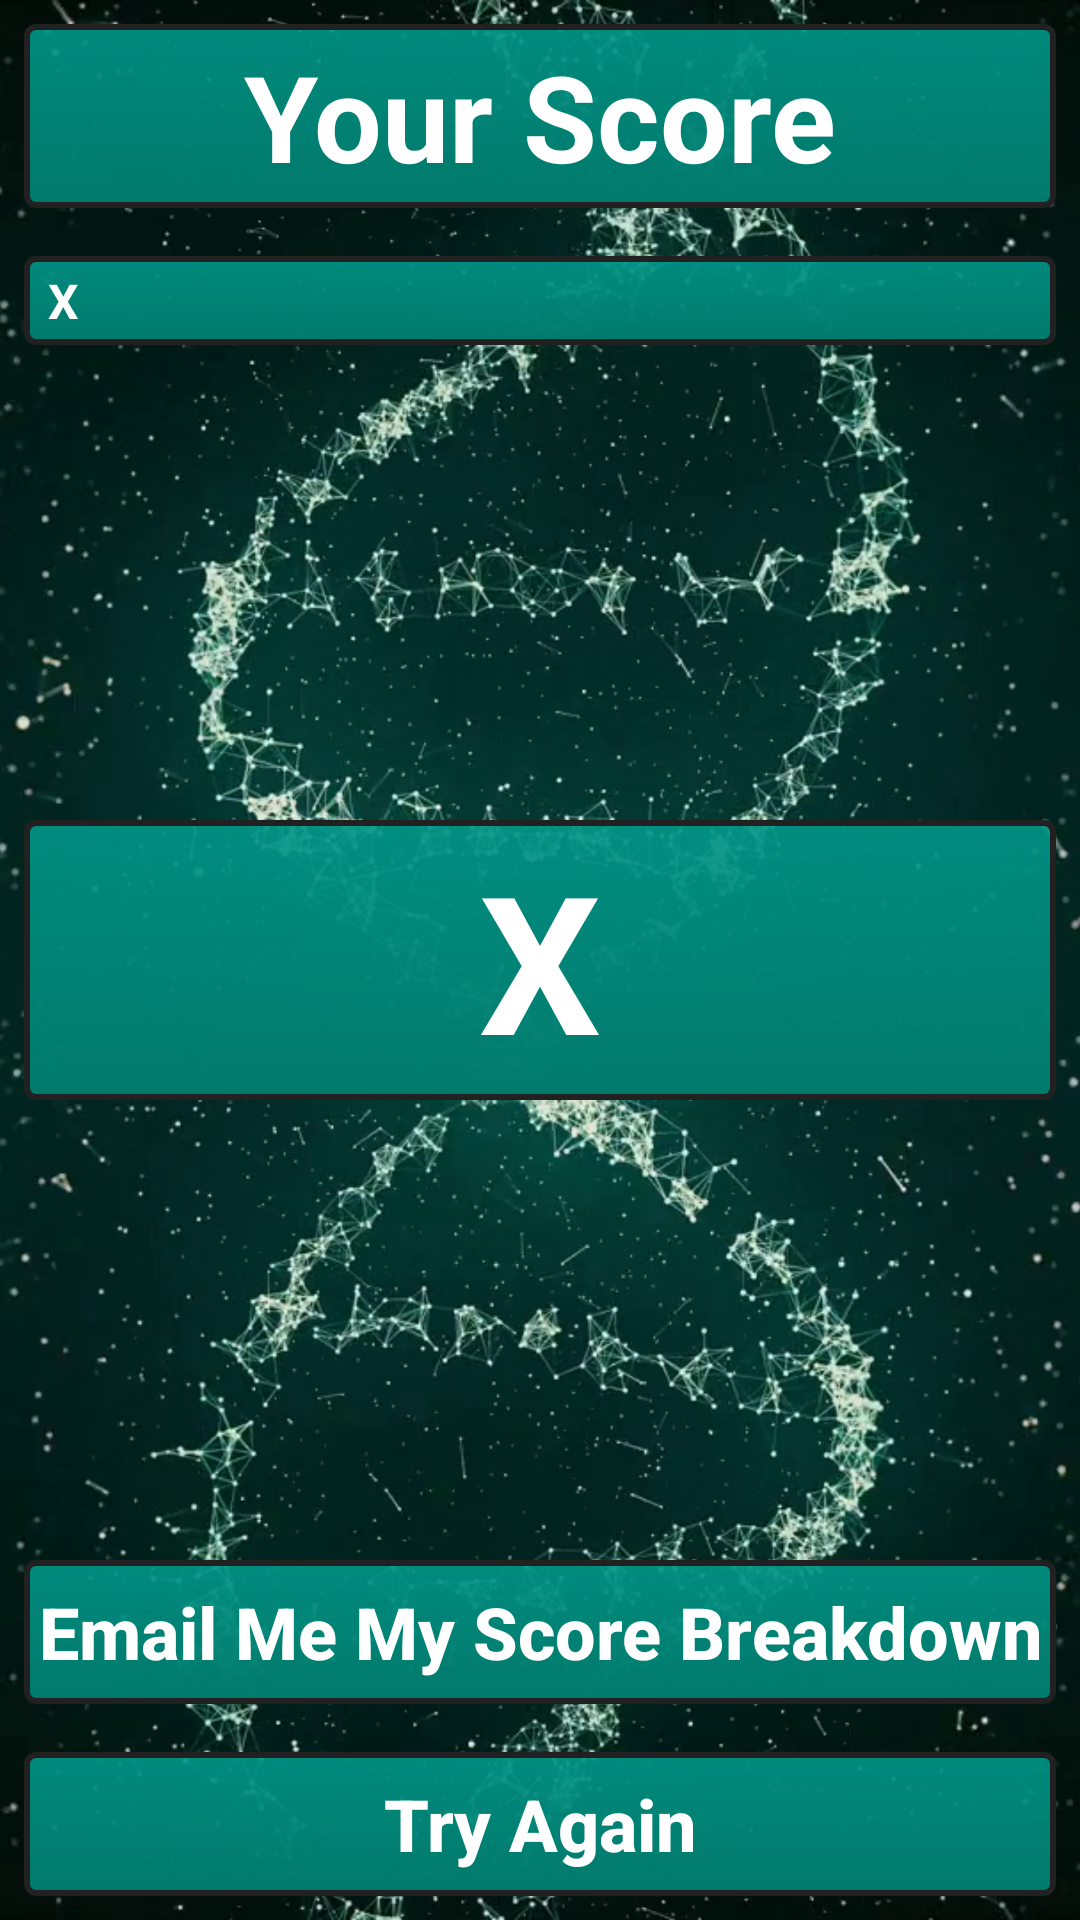

Produce the Android XML layout that renders to this screen, including the resource entries it uses.
<!-- AndroidManifest.xml: application theme AppTheme -->
<!-- res/layout/final_layout.xml -->
<?xml version="1.0" encoding="utf-8"?>
<RelativeLayout
    xmlns:android="http://schemas.android.com/apk/res/android"
    android:layout_width="match_parent"
    android:layout_height="match_parent">

    <ImageView
        android:layout_width="match_parent"
        android:layout_height="match_parent"
        android:scaleType="centerCrop"
        android:src="@drawable/dna_helix_2"/>

    <TextView
        android:id="@+id/final_header"
        android:layout_width="match_parent"
        android:layout_height="wrap_content"
        android:layout_margin="8dp"
        android:padding="4dp"
        android:gravity="center_horizontal"
        android:background="@drawable/dark_primary_gradient"
        android:textColor="@color/iconText"
        android:textSize="40sp"
        android:textStyle="bold"
        android:text="@string/final_header"/>

    <TextView
        android:id="@+id/score_summary_text_view"
        android:layout_width="match_parent"
        android:layout_height="wrap_content"
        android:layout_below="@id/final_header"
        android:layout_margin="8dp"
        android:paddingBottom="4dp"
        android:paddingTop="4dp"
        android:paddingStart="8dp"
        android:paddingLeft="8dp"
        android:paddingRight="4dp"
        android:paddingEnd="4dp"
        android:gravity="start"
        android:background="@drawable/dark_primary_gradient"
        android:textColor="@color/iconText"
        android:textSize="16sp"
        android:textStyle="bold"
        android:text="X"/>

    <TextView
        android:id="@+id/percent_correct_text_view"
        android:layout_width="match_parent"
        android:layout_height="wrap_content"
        android:layout_centerInParent="true"
        android:layout_margin="8dp"
        android:padding="4dp"
        android:gravity="center_horizontal"
        android:background="@drawable/dark_primary_gradient"
        android:textColor="@color/iconText"
        android:textSize="64sp"
        android:textStyle="bold"
        android:text="X"/>

    <Button
        android:id="@+id/email_me"
        android:layout_width="match_parent"
        android:layout_height="wrap_content"
        android:layout_above="@id/try_again"
        android:layout_margin="8dp"
        android:padding="4dp"
        android:gravity="center"
        android:background="@drawable/dark_primary_gradient"
        android:textColor="@color/iconText"
        android:text="@string/email_me"
        android:textAllCaps="false"
        android:textSize="24sp"
        android:textStyle="bold"
        android:onClick="emailUserScoreBreakdown"/>

    <Button
        android:id="@+id/try_again"
        android:layout_width="match_parent"
        android:layout_height="wrap_content"
        android:layout_alignParentBottom="true"
        android:layout_margin="8dp"
        android:padding="4dp"
        android:gravity="center"
        android:background="@drawable/dark_primary_gradient"
        android:textColor="@color/iconText"
        android:text="@string/try_again"
        android:textAllCaps="false"
        android:textSize="24sp"
        android:textStyle="bold"
        android:onClick="resetQuiz"/>

</RelativeLayout>
<!-- resources referenced by this layout -->
<resources>
  <color name="iconText">#FFFFFF</color>
  <!-- drawable dark_primary_gradient (drawable) -->
  <?xml version="1.0" encoding="utf-8"?>
  <shape xmlns:android="http://schemas.android.com/apk/res/android"
      android:shape="rectangle">
      <gradient
          android:startColor="@color/colorPrimaryTransparent"
          android:endColor="@color/colorPrimaryDark"
          android:angle="-90"
          android:type="linear"/>
  
      <stroke android:width="2dip" android:color="@color/primaryText"/>
  
      <corners
          android:bottomRightRadius="3dp"
          android:bottomLeftRadius="3dp"
          android:topLeftRadius="3dp"
          android:topRightRadius="3dp"/>
  
  </shape>
  <!-- drawable dna_helix_2: png bitmap (drawable, 925496 bytes) -->
  <string name="email_me">Email Me My Score Breakdown</string>
  <string name="final_header">Your Score</string>
  <string name="try_again">Try Again</string>
  <style name="AppTheme" parent="Theme.AppCompat.Light.NoActionBar">
          
          <item name="colorPrimary">@color/colorPrimary</item>
          <item name="colorPrimaryDark">@color/colorPrimaryDark</item>
          <item name="colorAccent">@color/colorAccent</item>
      </style>
  <color name="colorPrimaryTransparent">#E6009688</color>
  <color name="colorPrimaryDark">#00796B</color>
  <color name="primaryText">#212121</color>
  <color name="colorPrimary">#009688</color>
  <color name="colorAccent">#4CAF50</color>
</resources>
